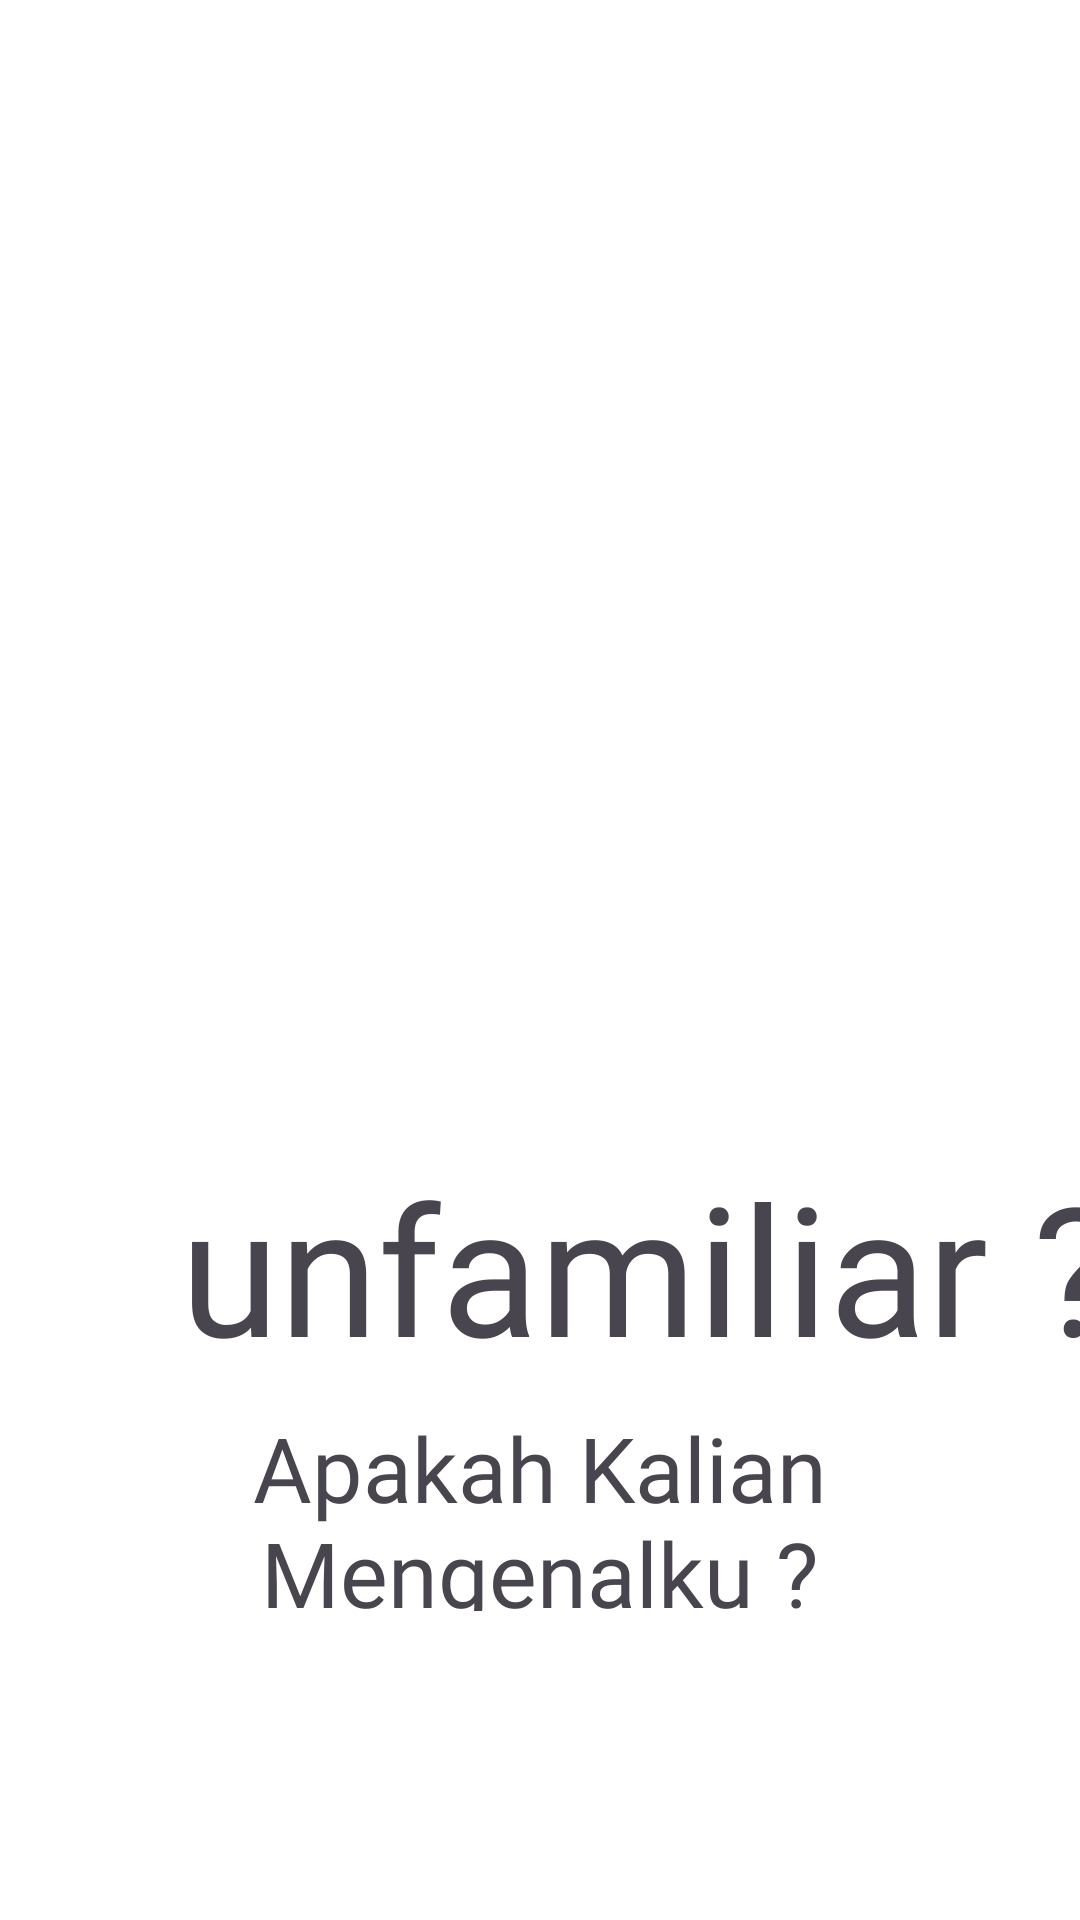

Android layout source for this screen:
<!-- AndroidManifest.xml: application theme Theme.Myselfapps10121078 -->
<!-- res/layout/page_1.xml -->
<?xml version="1.0" encoding="utf-8"?>
<androidx.constraintlayout.widget.ConstraintLayout xmlns:android="http://schemas.android.com/apk/res/android"
    xmlns:app="http://schemas.android.com/apk/res-auto"
    xmlns:tools="http://schemas.android.com/tools"
    android:layout_width="match_parent"
    android:layout_height="match_parent">

    <ImageView
        android:id="@+id/imageView3"
        android:layout_width="337dp"
        android:layout_height="270dp"
        android:layout_marginTop="100dp"
        app:layout_constraintEnd_toEndOf="parent"
        app:layout_constraintStart_toStartOf="parent"
        app:layout_constraintTop_toTopOf="parent"
        app:srcCompat="@drawable/slide1" />

    <TextView
        android:id="@+id/textView20"
        android:layout_width="404dp"
        android:layout_height="75dp"
        android:layout_marginTop="12dp"
        android:fontFamily="@font/brightpeony"
        android:text="    unfamiliar ?"
        android:textSize="60sp"
        app:layout_constraintEnd_toEndOf="parent"
        app:layout_constraintHorizontal_bias="0.0"
        app:layout_constraintStart_toStartOf="parent"
        app:layout_constraintTop_toBottomOf="@+id/imageView3" />

    <TextView
        android:id="@+id/textView22"
        android:layout_width="338dp"
        android:layout_height="68dp"
        android:layout_marginTop="12dp"
        android:fontFamily="@font/gilmoray"
        android:text="Apakah Kalian Mengenalku ?"
        android:textAlignment="center"
        android:textSize="30dp"
        app:layout_constraintEnd_toEndOf="parent"
        app:layout_constraintHorizontal_bias="0.506"
        app:layout_constraintStart_toStartOf="parent"
        app:layout_constraintTop_toBottomOf="@+id/textView20" />
</androidx.constraintlayout.widget.ConstraintLayout>
    
<!-- resources referenced by this layout -->
<resources>
  <style name="Theme.Myselfapps10121078" parent="Base.Theme.Myselfapps10121078" />
  <style name="Base.Theme.Myselfapps10121078" parent="Theme.Material3.DayNight.NoActionBar">
  
          <item name="android:windowBackground">@color/white</item>
          <item name="colorPrimary">@color/coklat</item>
          <item name="colorPrimaryVariant">@color/coklat</item>
          <item name="android:statusBarColor">@color/statusbar</item>
  
      </style>
  <color name="white">#FFFFFFFF</color>
  <color name="coklat">#e7ceb8</color>
  <color name="statusbar">#AF9B8B</color>
</resources>
